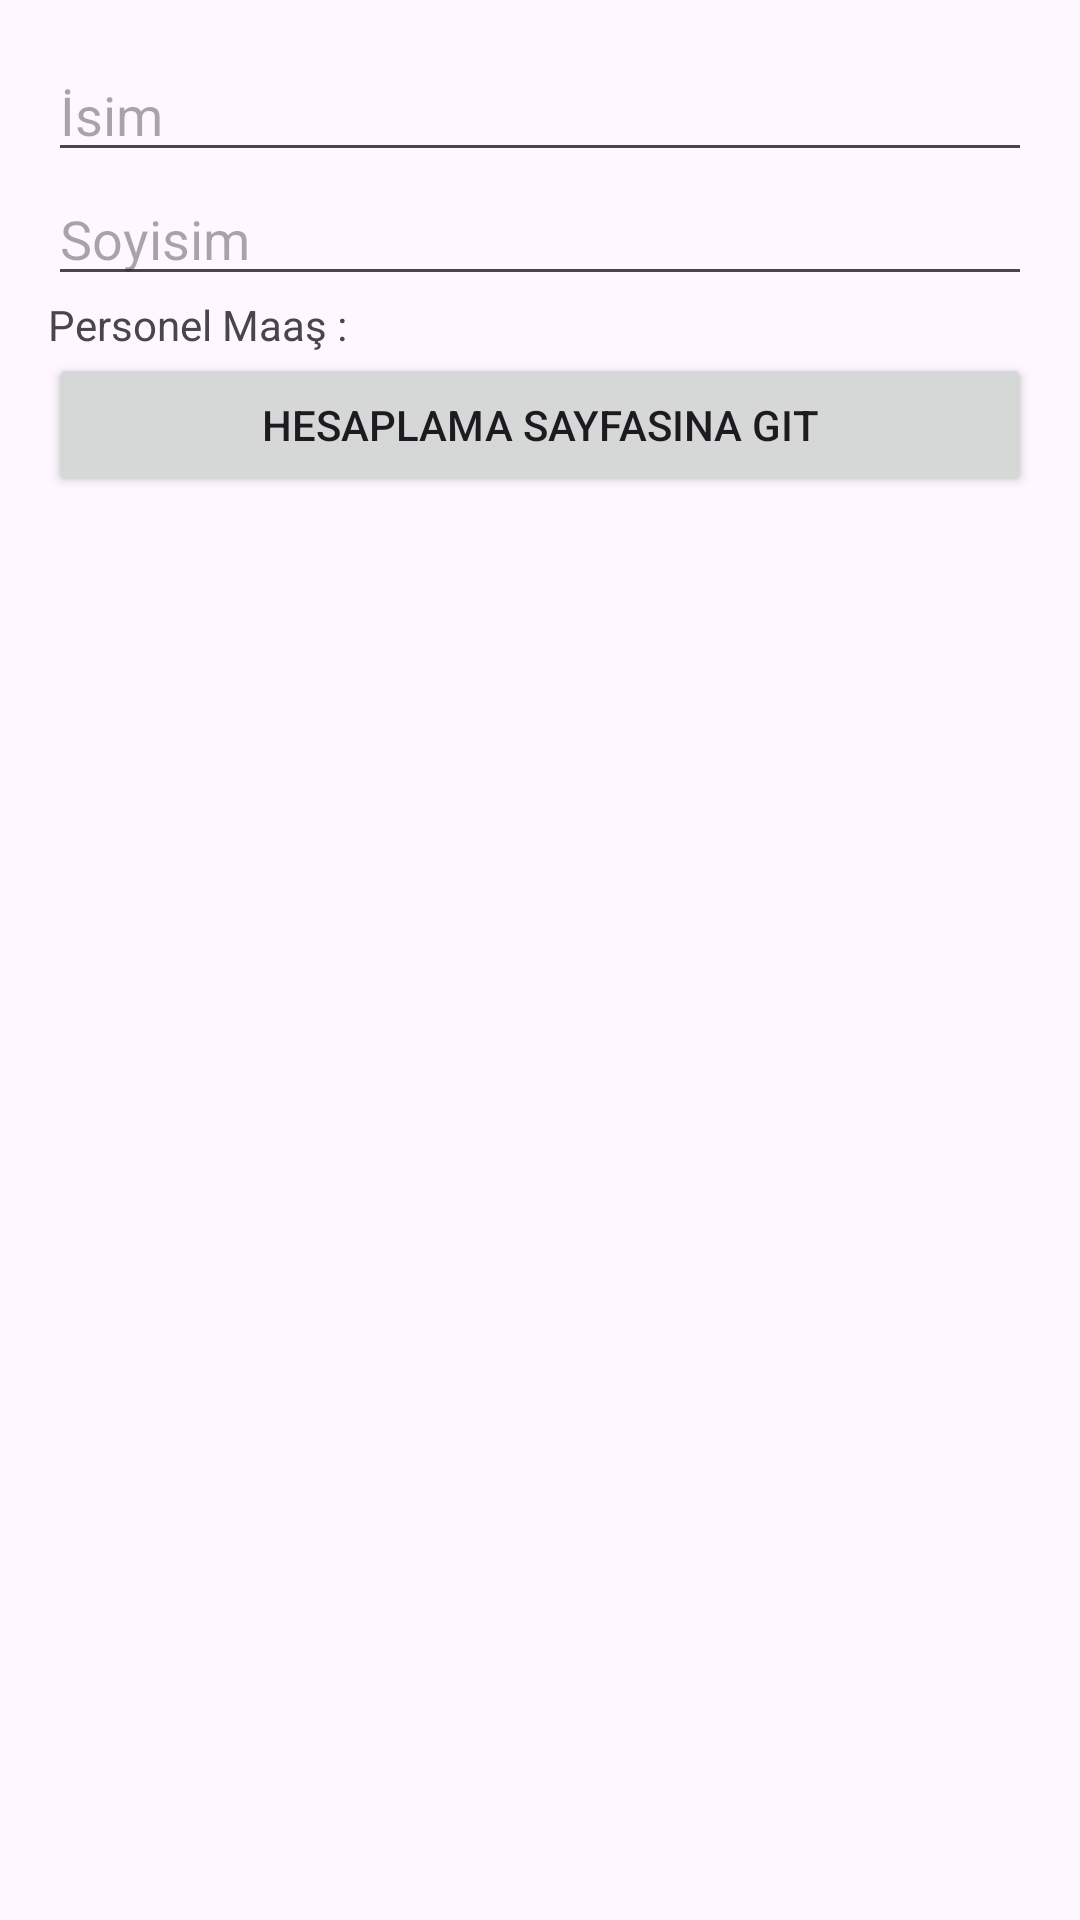

Here is an Android app screen rendered from its layout file. Give the layout XML and the strings, colors and styles it references.
<!-- AndroidManifest.xml: application theme Theme.KaganBartuEken -->
<!-- res/layout/activity_main.xml -->
<LinearLayout xmlns:android="http://schemas.android.com/apk/res/android"
    android:layout_width="match_parent"
    android:layout_height="match_parent"
    xmlns:tools="http://schemas.android.com/tools"
    android:orientation="vertical"
    android:padding="16dp">

    <EditText
        android:id="@+id/IsimBox"
        android:layout_width="match_parent"
        android:layout_height="wrap_content"
        android:hint="İsim"/>

    <EditText
        android:id="@+id/SoyisimBox"
        android:layout_width="match_parent"
        android:layout_height="wrap_content"
        android:hint="Soyisim"/>

    <TextView
        android:id="@+id/MaasMiktarText"
        android:layout_width="wrap_content"
        android:layout_height="wrap_content"
        android:text="Personel Maaş : " />

    <Button
        android:id="@+id/MaasBtn"
        android:layout_width="match_parent"
        android:layout_height="wrap_content"
        android:text="Hesaplama Sayfasına Git"/>

</LinearLayout>
<!-- resources referenced by this layout -->
<resources>
  <style name="Theme.KaganBartuEken" parent="Base.Theme.KaganBartuEken" />
  <style name="Base.Theme.KaganBartuEken" parent="Theme.Material3.DayNight.NoActionBar">
          
          
      </style>
</resources>
